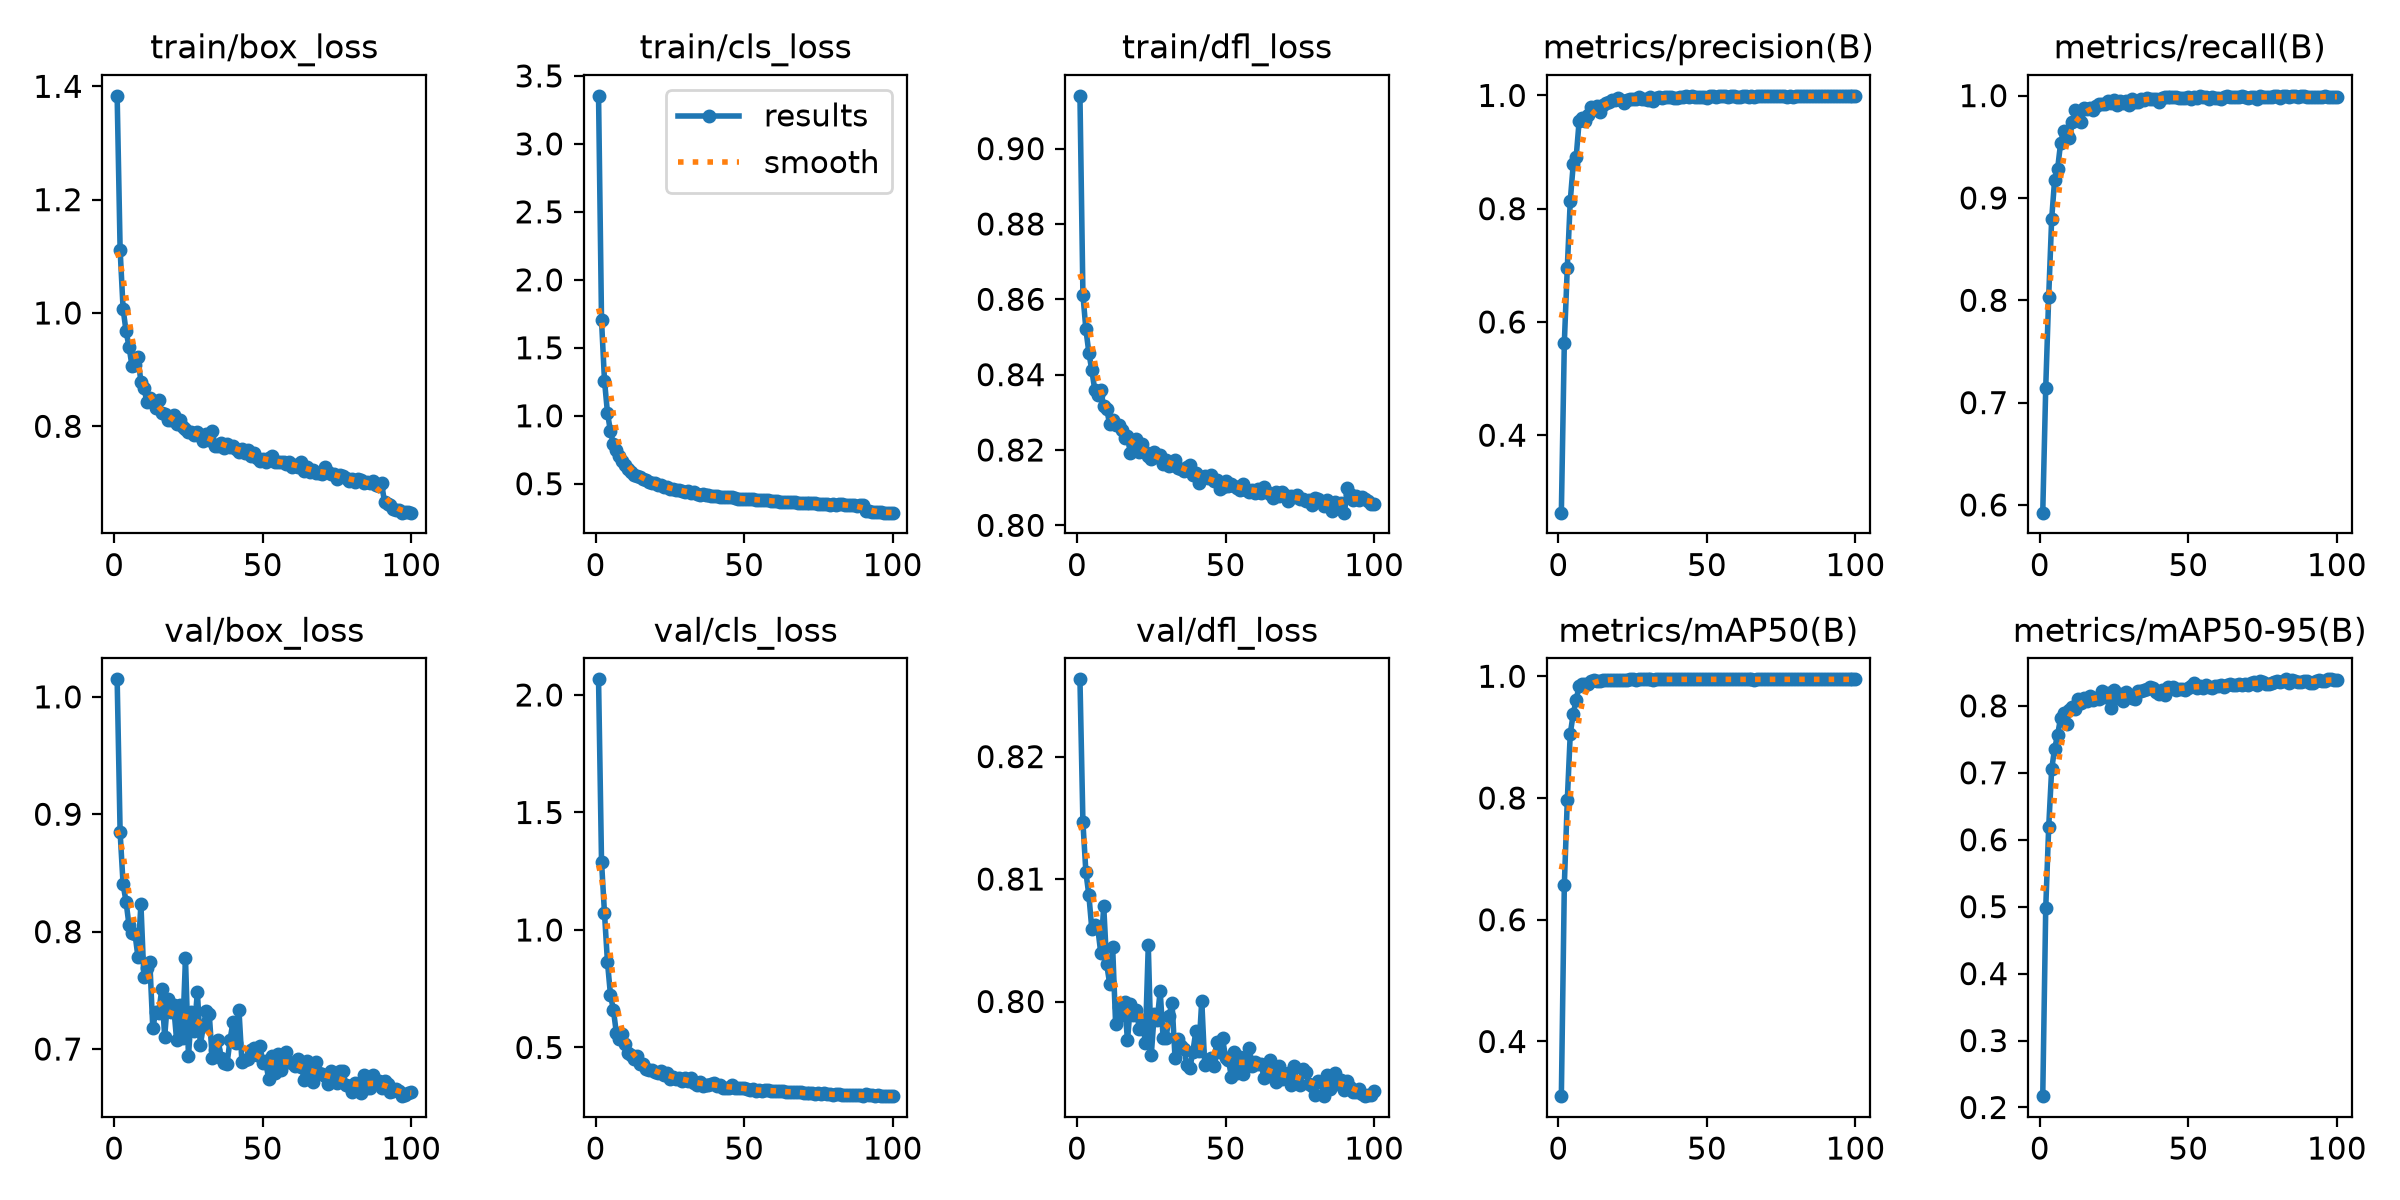

The data file committed next to this chart (first rows):
epoch, time, train/box_loss, train/cls_loss, train/dfl_loss, metrics/precision(B), metrics/recall(B), metrics/mAP50(B), metrics/mAP50-95(B), val/box_loss, val/cls_loss, val/dfl_loss, lr/pg0, lr/pg1, lr/pg2
1, 13.31, 1.383, 3.353, 0.914, 0.2632, 0.5925, 0.3102, 0.2169, 1.015, 2.067, 0.8263, 0.0001846, 0.0001846, 0.0001846
2, 25.65, 1.112, 1.703, 0.8612, 0.5629, 0.7143, 0.6567, 0.4974, 0.8847, 1.291, 0.8146, 0.0003663, 0.0003663, 0.0003663
3, 38.26, 1.007, 1.259, 0.852, 0.6956, 0.8036, 0.796, 0.6187, 0.8403, 1.071, 0.8106, 0.0005443, 0.0005443, 0.0005443
4, 50.89, 0.9678, 1.022, 0.8458, 0.814, 0.8794, 0.9056, 0.7053, 0.8254, 0.8639, 0.8087, 0.0005395, 0.0005395, 0.0005395
5, 63.65, 0.9404, 0.8863, 0.8411, 0.8781, 0.918, 0.9381, 0.7362, 0.8053, 0.7252, 0.8059, 0.000534, 0.000534, 0.000534
6, 76.29, 0.9062, 0.7906, 0.8359, 0.8917, 0.9283, 0.9618, 0.7564, 0.7988, 0.66, 0.8063, 0.0005285, 0.0005285, 0.0005285
7, 89.21, 0.9078, 0.7467, 0.8345, 0.9554, 0.9535, 0.9844, 0.7822, 0.7982, 0.5608, 0.806, 0.000523, 0.000523, 0.000523
8, 102.2, 0.922, 0.7033, 0.8359, 0.9598, 0.9656, 0.9878, 0.789, 0.7785, 0.5361, 0.804, 0.0005175, 0.0005175, 0.0005175
9, 115.2, 0.8783, 0.6676, 0.8316, 0.9549, 0.9623, 0.9867, 0.7731, 0.8236, 0.5559, 0.8078, 0.000512, 0.000512, 0.000512
10, 128.2, 0.8684, 0.6356, 0.831, 0.965, 0.9588, 0.9877, 0.7941, 0.7612, 0.5151, 0.803, 0.0005065, 0.0005065, 0.0005065
11, 141.4, 0.8432, 0.6069, 0.8268, 0.9801, 0.974, 0.9921, 0.7976, 0.7693, 0.4751, 0.8015, 0.000501, 0.000501, 0.000501
12, 154.5, 0.8493, 0.5899, 0.8279, 0.9773, 0.9863, 0.9936, 0.795, 0.7741, 0.4692, 0.8045, 0.0004955, 0.0004955, 0.0004955
13, 168.2, 0.8437, 0.5666, 0.8267, 0.9809, 0.982, 0.9924, 0.8099, 0.7178, 0.4512, 0.7982, 0.0004899, 0.0004899, 0.0004899
14, 181.5, 0.8326, 0.5554, 0.8266, 0.9712, 0.9742, 0.992, 0.8044, 0.7319, 0.4647, 0.7996, 0.0004844, 0.0004844, 0.0004844
15, 194.7, 0.8462, 0.55, 0.8253, 0.9825, 0.988, 0.994, 0.8119, 0.731, 0.4297, 0.7989, 0.0004789, 0.0004789, 0.0004789
16, 208.1, 0.8232, 0.5342, 0.8231, 0.9862, 0.9873, 0.994, 0.8076, 0.7507, 0.4288, 0.8, 0.0004734, 0.0004734, 0.0004734
17, 221.1, 0.8216, 0.5294, 0.8238, 0.9886, 0.9881, 0.9944, 0.8151, 0.7104, 0.4088, 0.7968, 0.0004679, 0.0004679, 0.0004679
18, 234.2, 0.8103, 0.5145, 0.8192, 0.992, 0.9861, 0.9947, 0.809, 0.7426, 0.406, 0.7998, 0.0004624, 0.0004624, 0.0004624
19, 247.7, 0.8119, 0.508, 0.8214, 0.9925, 0.9901, 0.9947, 0.8111, 0.7313, 0.4057, 0.7989, 0.0004569, 0.0004569, 0.0004569
20, 261.4, 0.8192, 0.5019, 0.823, 0.9955, 0.9919, 0.9946, 0.8104, 0.7372, 0.3954, 0.7993, 0.0004514, 0.0004514, 0.0004514
21, 275, 0.8044, 0.4889, 0.8196, 0.9912, 0.9916, 0.9947, 0.8219, 0.7079, 0.3898, 0.7977, 0.0004459, 0.0004459, 0.0004459
22, 288.5, 0.8112, 0.4912, 0.8217, 0.9874, 0.9917, 0.9944, 0.8128, 0.7371, 0.3993, 0.7985, 0.0004404, 0.0004404, 0.0004404
23, 302, 0.7986, 0.4759, 0.8195, 0.9919, 0.9946, 0.9946, 0.8195, 0.7098, 0.3849, 0.7966, 0.0004349, 0.0004349, 0.0004349
24, 315.5, 0.7951, 0.4744, 0.8183, 0.9941, 0.9924, 0.9948, 0.7972, 0.7773, 0.392, 0.8046, 0.0004294, 0.0004294, 0.0004294
25, 328.7, 0.7893, 0.4648, 0.8177, 0.9941, 0.9953, 0.9948, 0.8236, 0.694, 0.3666, 0.7956, 0.0004239, 0.0004239, 0.0004239
26, 342.2, 0.7897, 0.46, 0.8194, 0.9933, 0.9912, 0.9945, 0.812, 0.7313, 0.3752, 0.799, 0.0004184, 0.0004184, 0.0004184
27, 356.6, 0.785, 0.4573, 0.8182, 0.9976, 0.9949, 0.9949, 0.8182, 0.7156, 0.3639, 0.7985, 0.0004129, 0.0004129, 0.0004129
28, 370.8, 0.7903, 0.4569, 0.8188, 0.9929, 0.9929, 0.9948, 0.8075, 0.749, 0.3716, 0.8009, 0.0004074, 0.0004074, 0.0004074
29, 384.8, 0.7831, 0.4474, 0.8164, 0.9941, 0.9943, 0.9948, 0.8211, 0.7032, 0.3584, 0.797, 0.0004019, 0.0004019, 0.0004019
30, 399, 0.7743, 0.442, 0.8174, 0.9925, 0.9912, 0.9948, 0.8154, 0.7194, 0.3699, 0.7971, 0.0003964, 0.0003964, 0.0003964
31, 413.2, 0.786, 0.4448, 0.8158, 0.9971, 0.9968, 0.9948, 0.8124, 0.7322, 0.3566, 0.7988, 0.0003909, 0.0003909, 0.0003909
32, 427.1, 0.7759, 0.4333, 0.8159, 0.9894, 0.9942, 0.9946, 0.8103, 0.7299, 0.3721, 0.7999, 0.0003854, 0.0003854, 0.0003854
33, 441.4, 0.7917, 0.4389, 0.8173, 0.9949, 0.9942, 0.995, 0.8227, 0.6923, 0.348, 0.7954, 0.0003799, 0.0003799, 0.0003799
34, 455.1, 0.7655, 0.4232, 0.8153, 0.9977, 0.9968, 0.995, 0.8227, 0.6991, 0.3419, 0.7969, 0.0003744, 0.0003744, 0.0003744
35, 469.1, 0.7656, 0.4181, 0.8149, 0.9957, 0.9956, 0.9949, 0.8234, 0.7078, 0.3539, 0.7964, 0.0003688, 0.0003688, 0.0003688
36, 482.9, 0.771, 0.4245, 0.8143, 0.9978, 0.9973, 0.995, 0.8254, 0.6922, 0.3362, 0.7961, 0.0003633, 0.0003633, 0.0003633
37, 496.8, 0.7613, 0.4184, 0.8154, 0.997, 0.997, 0.9949, 0.8285, 0.6881, 0.3401, 0.7948, 0.0003578, 0.0003578, 0.0003578
38, 510.7, 0.768, 0.415, 0.816, 0.9978, 0.997, 0.995, 0.8267, 0.6875, 0.34, 0.7946, 0.0003523, 0.0003523, 0.0003523
39, 524.7, 0.7628, 0.4129, 0.8133, 0.9962, 0.9968, 0.995, 0.8208, 0.7078, 0.3457, 0.7959, 0.0003468, 0.0003468, 0.0003468
40, 538.6, 0.7658, 0.4127, 0.8138, 0.995, 0.9941, 0.9949, 0.8173, 0.7233, 0.3507, 0.7976, 0.0003413, 0.0003413, 0.0003413
41, 552.5, 0.7594, 0.4065, 0.8114, 0.998, 0.9979, 0.995, 0.8237, 0.7053, 0.3379, 0.796, 0.0003358, 0.0003358, 0.0003358
42, 566.3, 0.7547, 0.3991, 0.8128, 0.9981, 0.9983, 0.995, 0.8156, 0.7332, 0.3413, 0.8001, 0.0003303, 0.0003303, 0.0003303
43, 580, 0.7606, 0.4025, 0.8132, 0.9987, 0.9988, 0.995, 0.8284, 0.6889, 0.3274, 0.7948, 0.0003248, 0.0003248, 0.0003248
44, 594.2, 0.7533, 0.4002, 0.8125, 0.9969, 0.9982, 0.995, 0.8273, 0.6904, 0.3286, 0.795, 0.0003193, 0.0003193, 0.0003193
45, 608.5, 0.7585, 0.4044, 0.8134, 0.9985, 0.9986, 0.995, 0.8275, 0.6912, 0.3288, 0.7954, 0.0003138, 0.0003138, 0.0003138
46, 623.1, 0.7473, 0.4001, 0.8117, 0.9976, 0.9982, 0.995, 0.8242, 0.6993, 0.341, 0.7948, 0.0003083, 0.0003083, 0.0003083
47, 637.2, 0.7533, 0.3978, 0.812, 0.9978, 0.9973, 0.995, 0.8251, 0.7005, 0.3274, 0.7967, 0.0003028, 0.0003028, 0.0003028
48, 650.9, 0.7441, 0.3896, 0.8095, 0.9976, 0.9976, 0.995, 0.8258, 0.695, 0.3282, 0.7959, 0.0002973, 0.0002973, 0.0002973
49, 664.9, 0.7384, 0.3874, 0.8101, 0.9971, 0.9975, 0.9948, 0.8231, 0.7025, 0.3294, 0.797, 0.0002918, 0.0002918, 0.0002918
50, 678.9, 0.7417, 0.3861, 0.8119, 0.995, 0.9988, 0.995, 0.8272, 0.6883, 0.326, 0.7954, 0.0002863, 0.0002863, 0.0002863
51, 693.2, 0.7368, 0.3843, 0.8105, 0.9986, 0.9966, 0.995, 0.8294, 0.6894, 0.3235, 0.7952, 0.0002808, 0.0002808, 0.0002808
52, 707.6, 0.7435, 0.3862, 0.811, 0.9982, 0.9986, 0.995, 0.834, 0.6743, 0.317, 0.7938, 0.0002753, 0.0002753, 0.0002753
53, 722.3, 0.7468, 0.3883, 0.8105, 0.998, 0.998, 0.995, 0.8267, 0.6943, 0.3221, 0.7958, 0.0002698, 0.0002698, 0.0002698
54, 737, 0.7362, 0.3789, 0.8098, 0.9988, 0.9992, 0.995, 0.8294, 0.6797, 0.3165, 0.7941, 0.0002643, 0.0002643, 0.0002643
55, 751.1, 0.7378, 0.3819, 0.8095, 0.9989, 0.9983, 0.995, 0.827, 0.6956, 0.319, 0.7955, 0.0002588, 0.0002588, 0.0002588
56, 765, 0.7362, 0.3789, 0.8108, 0.9987, 0.9987, 0.995, 0.8312, 0.6822, 0.3128, 0.7941, 0.0002533, 0.0002533, 0.0002533
57, 779.5, 0.7371, 0.3805, 0.8094, 0.9978, 0.9965, 0.9949, 0.8283, 0.6922, 0.3205, 0.7954, 0.0002478, 0.0002478, 0.0002478
58, 794, 0.7339, 0.3778, 0.8088, 0.9988, 0.9988, 0.995, 0.827, 0.6973, 0.3196, 0.7962, 0.0002422, 0.0002422, 0.0002422
59, 807.6, 0.7363, 0.3732, 0.8094, 0.9983, 0.9981, 0.995, 0.8297, 0.6886, 0.3168, 0.7947, 0.0002367, 0.0002367, 0.0002367
60, 821.8, 0.7276, 0.3704, 0.8086, 0.9964, 0.9974, 0.995, 0.8297, 0.6882, 0.3159, 0.795, 0.0002312, 0.0002312, 0.0002312
... 40 more rows
